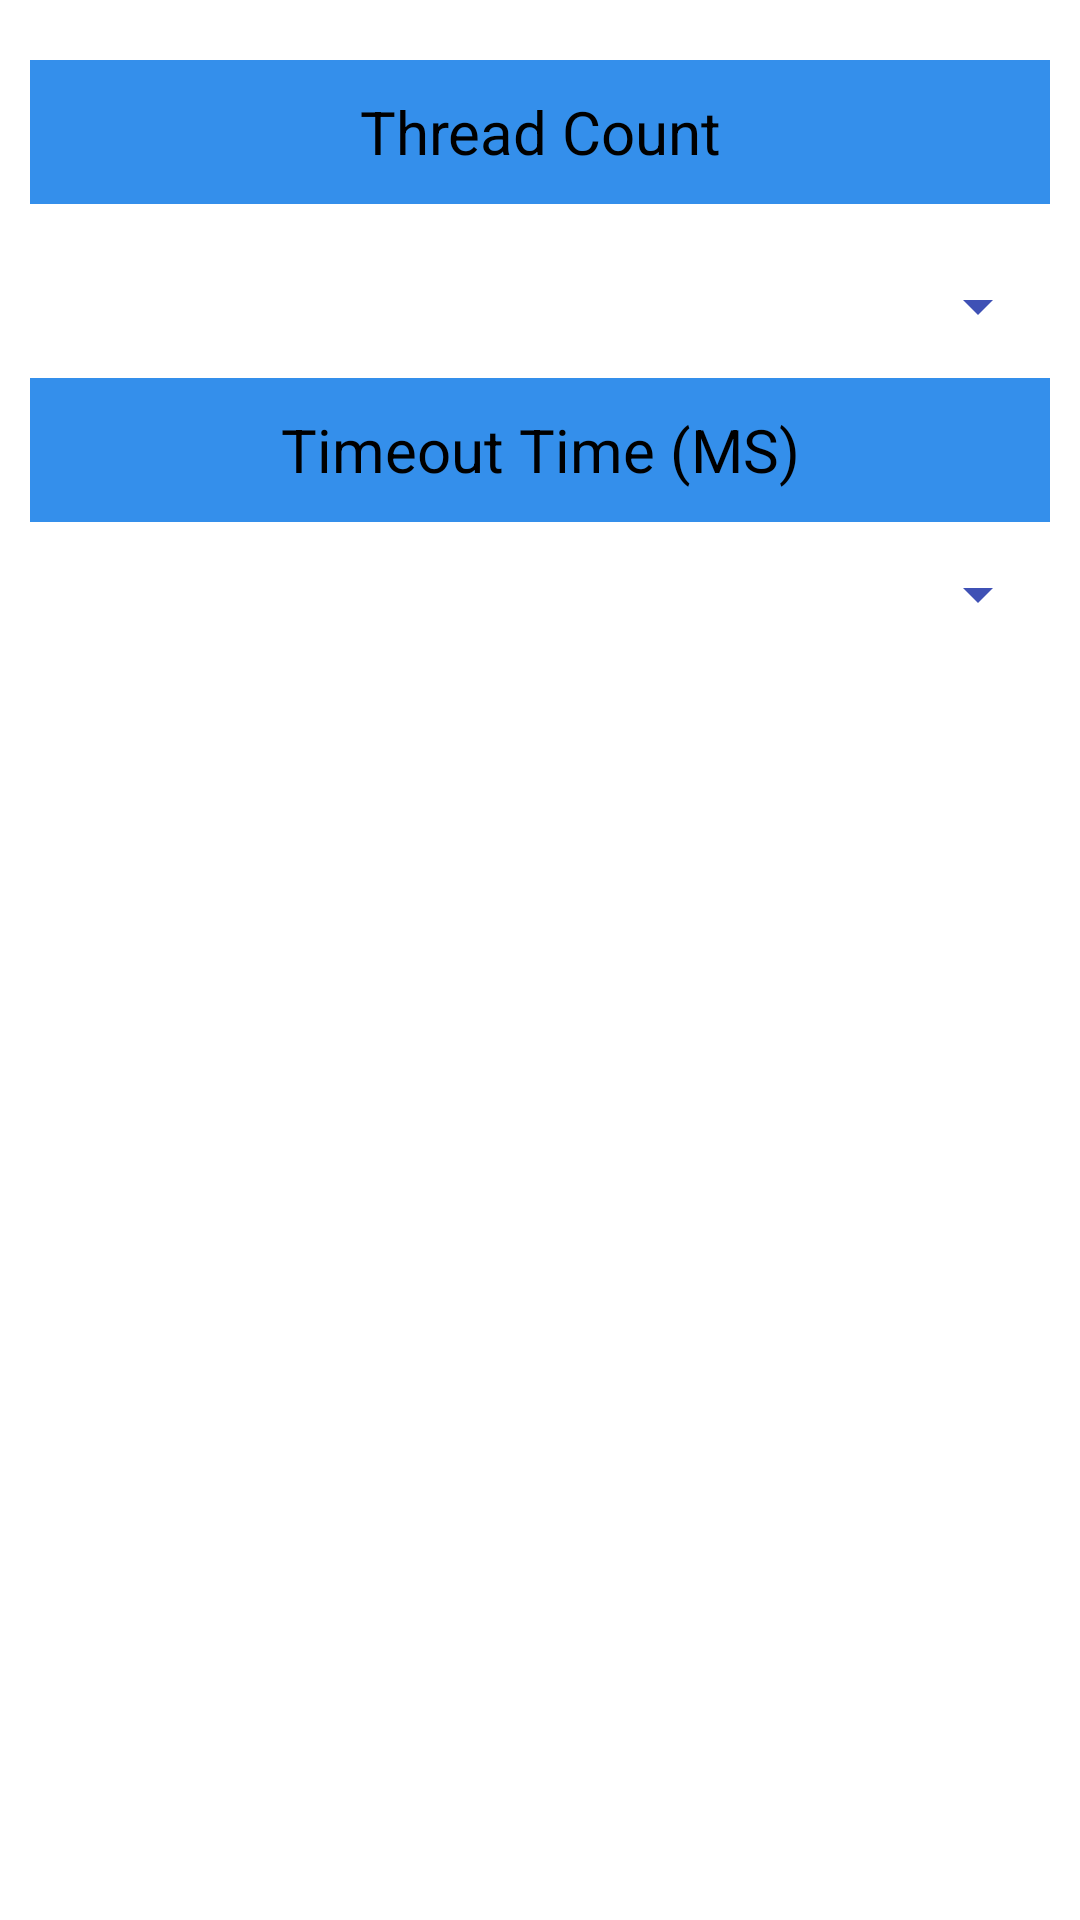

Here is an Android app screen rendered from its layout file. Give the layout XML and the strings, colors and styles it references.
<!-- AndroidManifest.xml: application theme Theme.AndroidSonar -->
<!-- res/layout/fragment_options.xml -->
<?xml version="1.0" encoding="utf-8"?>
<androidx.constraintlayout.widget.ConstraintLayout xmlns:android="http://schemas.android.com/apk/res/android"
    xmlns:tools="http://schemas.android.com/tools"
    android:layout_width="match_parent"
    android:layout_height="match_parent"
    android:keepScreenOn="true"
    tools:context=".fragments.OptionsFragment">

    <ScrollView
        android:layout_width="match_parent"
        android:layout_height="match_parent">

        <LinearLayout
            android:layout_width="match_parent"
            android:layout_height="wrap_content"
            android:orientation="vertical"
            android:padding="10dp">

            <Space
                android:layout_width="match_parent"
                android:layout_height="wrap_content"
                android:minHeight="10dp"
                android:padding="10dp" />

            <TextView
                android:id="@+id/threadLabel2"
                android:layout_width="match_parent"
                android:layout_height="wrap_content"
                android:height="48dp"
                android:background="@color/blue"
                android:gravity="center"
                android:text="Thread Count"
                android:textAlignment="center"
                android:textSize="20sp" />

            <Space
                android:layout_width="match_parent"
                android:layout_height="wrap_content"
                android:minHeight="10dp" />

            <Spinner
                android:id="@+id/threadCountSpinner"
                android:layout_width="match_parent"
                android:layout_height="wrap_content"
                android:backgroundTint="@color/dark_blue"
                android:minHeight="48dp"
                android:spinnerMode="dropdown" />

            <TextView
                android:id="@+id/timeoutLabel2"
                android:layout_width="match_parent"
                android:layout_height="wrap_content"
                android:height="48dp"
                android:background="@color/blue"
                android:gravity="center"
                android:text="Timeout Time (MS)"
                android:textAlignment="center"
                android:textSize="20sp" />

            <Spinner
                android:id="@+id/timeoutTimeSpinner"
                android:layout_width="match_parent"
                android:layout_height="wrap_content"
                android:backgroundTint="@color/dark_blue"
                android:minHeight="48dp"
                android:spinnerMode="dropdown" />

        </LinearLayout>
    </ScrollView>

</androidx.constraintlayout.widget.ConstraintLayout>
<!-- resources referenced by this layout -->
<resources>
  <color name="blue">#348feb</color>
  <color name="dark_blue">#3F51B5</color>
  <style name="Theme.AndroidSonar" parent="Theme.MaterialComponents.DayNight.DarkActionBar">
          
          <item name="colorPrimary">@color/blue</item>
          <item name="colorPrimaryVariant">@color/blue</item>
          <item name="colorOnPrimary">@color/black</item>
          
          <item name="colorSecondary">@color/blue</item>
          <item name="colorSecondaryVariant">@color/blue</item>
          <item name="colorOnSecondary">@color/blue</item>
          
          <item name="android:statusBarColor" tools:targetApi="l">?attr/colorPrimaryVariant</item>
          <item name="android:textColor">@color/black</item>
      </style>
  <color name="black">#FF000000</color>
</resources>
